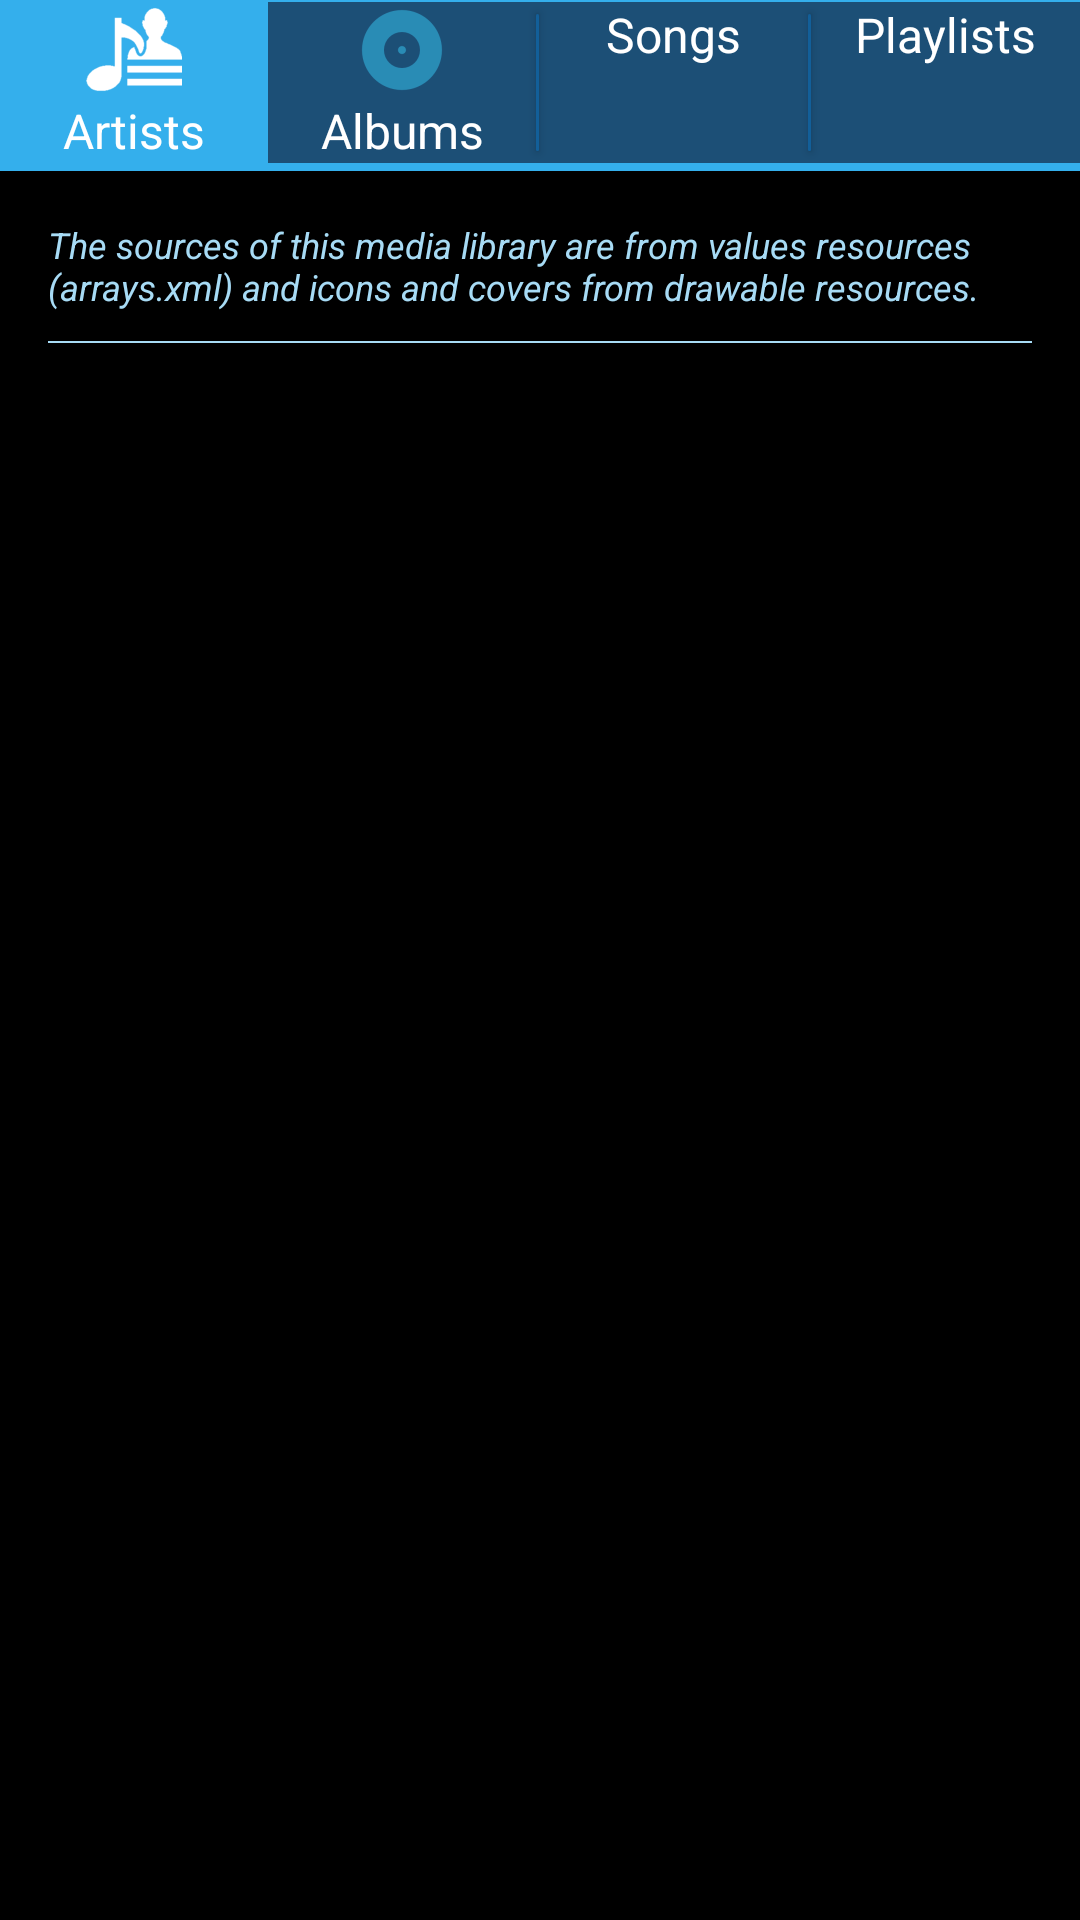

Write the Android layout XML for this screen, with the resource values it uses.
<!-- AndroidManifest.xml: application theme AppTheme -->
<!-- res/layout/activity_albums.xml -->
<?xml version="1.0" encoding="utf-8"?>
<LinearLayout xmlns:android="http://schemas.android.com/apk/res/android"
    xmlns:tools="http://schemas.android.com/tools"
    android:id="@+id/root"
    style="@style/activityLayoutStyle"
    tools:context="com.example.android.mymusicalplayer.Albums">

    <include
        android:id="@+id/tab_bar"
        layout="@layout/tab_bar" />

    <include
        android:id="@+id/info_about_activity"
        layout="@layout/info_about_activity" />

    <ScrollView style="@style/scrollStyle">

        <LinearLayout
            android:id="@+id/rowLayout"
            style="@style/layoutStyle">

        </LinearLayout>

    </ScrollView>

</LinearLayout>
<!-- res/layout/tab_bar.xml (included above) -->
<?xml version="1.0" encoding="utf-8"?>
<LinearLayout xmlns:android="http://schemas.android.com/apk/res/android"
    android:layout_width="match_parent"
    android:layout_height="wrap_content"
    android:background="@color/colorPrimaryDark"
    android:orientation="vertical">

    <View
        android:layout_width="match_parent"
        android:layout_height="0.7dp"
        android:background="@color/colorAccent" />

    <LinearLayout
        android:layout_width="match_parent"
        android:layout_height="wrap_content"
        android:orientation="horizontal">

        <LinearLayout
            android:id="@+id/artists_tab"
            style="@style/layoutTabBar"
            android:background="@color/colorAccent">

            <ImageView
                android:id="@+id/artists_icon"
                android:layout_width="match_parent"
                android:layout_height="wrap_content"
                android:src="@drawable/ic_artists_selected" />

            <TextView
                style="@style/tabBarText"
                android:text="@string/artists" />
        </LinearLayout>

        <LinearLayout
            android:id="@+id/albums_tab"
            style="@style/layoutTabBar">

            <ImageView
                android:id="@+id/albums_icon"
                android:layout_width="match_parent"
                android:layout_height="wrap_content"
                android:src="@drawable/ic_album" />

            <TextView
                style="@style/tabBarText"
                android:text="@string/albums" />
        </LinearLayout>

        <View style="@style/viewVertical" />

        <LinearLayout
            android:id="@+id/songs_tab"
            style="@style/layoutTabBar">

            <ImageView
                android:id="@+id/songs_icon"
                android:layout_width="match_parent"
                android:layout_height="wrap_content"
                android:src="@drawable/ic_songs" />

            <TextView
                style="@style/tabBarText"
                android:text="@string/songs" />
        </LinearLayout>

        <View style="@style/viewVertical" />

        <LinearLayout
            android:id="@+id/playlists_tab"
            style="@style/layoutTabBar">

            <ImageView
                android:id="@+id/playlists_icon"
                android:layout_width="match_parent"
                android:layout_height="wrap_content"
                android:src="@drawable/ic_playlist" />

            <TextView
                style="@style/tabBarText"
                android:text="@string/playLists" />
        </LinearLayout>

    </LinearLayout>

    <View
        android:layout_width="match_parent"
        android:layout_height="2.5dp"
        android:background="@color/colorAccent" />

</LinearLayout>
<!-- res/layout/info_about_activity.xml (included above) -->
<?xml version="1.0" encoding="utf-8"?>
<LinearLayout xmlns:android="http://schemas.android.com/apk/res/android"
    style="@style/layoutStyle">

    <TextView
        android:id="@+id/activity_info_description"
        style="@style/headerSecondary"
        android:textColor="@color/colorTextTernary" />

    <TextView
        style="@style/headerSecondary"
        android:text="@string/activity_sources"
        android:textColor="@color/colorTextTernary"
        android:textStyle="italic" />

    <View
        android:layout_width="match_parent"
        android:layout_height="0.7dp"
        android:layout_marginTop="@dimen/row_margin"
        android:background="@color/colorTextTernary" />

</LinearLayout>
<!-- resources referenced by this layout -->
<resources>
  <color name="colorAccent">#34afec</color>
  <color name="colorPrimaryDark">#1c4f76</color>
  <color name="colorTextTernary">#a7dbf5</color>
  <dimen name="row_margin">10dp</dimen>
  <string name="activity_sources"> The sources of this media library are from values resources (arrays.xml)
          and icons and covers from drawable resources.
      </string>
  <string name="albums">Albums</string>
  <string name="artists">Artists</string>
  <string name="playLists">Playlists</string>
  <string name="songs">Songs</string>
  <style name="activityLayoutStyle">
          <item name="android:layout_width">match_parent</item>
          <item name="android:layout_height">match_parent</item>
          <item name="android:orientation">vertical</item>
          <item name="android:background">@color/windowBackground</item>
  
      </style>
  <style name="headerSecondary">
          <item name="android:layout_width">wrap_content</item>
          <item name="android:layout_height">wrap_content</item>
          <item name="android:textColor">@color/colorAccent</item>
          <item name="android:textStyle">bold</item>
          <item name="android:textSize">@dimen/text_size_small</item>
      </style>
  <style name="layoutTabBar">
          <item name="android:layout_width">0dp</item>
          <item name="android:layout_height">wrap_content</item>
          <item name="android:layout_weight">1</item>
          <item name="android:background">@color/colorPrimaryDark</item>
          <item name="android:orientation">vertical</item>
      </style>
  <style name="scrollStyle">
          <item name="android:layout_width">match_parent</item>
          <item name="android:layout_height">wrap_content</item>
          <item name="android:fillViewport">true</item>
          <item name="android:scrollbarStyle">outsideOverlay</item>
          <item name="android:scrollbars">vertical</item>
      </style>
  <style name="tabBarText">
          <item name="android:layout_width">match_parent</item>
          <item name="android:layout_height">wrap_content</item>
          <item name="android:gravity">center</item>
          <item name="android:textColor">@color/colorTextPrimary</item>
          <item name="android:textSize">@dimen/text_size_large</item>
      </style>
  <style name="viewVertical">
          <item name="android:layout_width">1dp</item>
          <item name="android:layout_height">match_parent</item>
          <item name="android:layout_marginBottom">@dimen/viewMargin</item>
          <item name="android:layout_marginTop">@dimen/viewMargin</item>
          <item name="android:background">@drawable/elevation_shape</item>
          <item name="android:elevation">2dp</item>
      </style>
  <style name="AppTheme" parent="Theme.AppCompat.Light.DialogWhenLarge">
          
          <item name="colorPrimary">@color/colorPrimary</item>
          <item name="colorPrimaryDark">@color/colorPrimaryDark</item>
          <item name="colorAccent">@color/colorAccent</item>
      </style>
  <color name="windowBackground">#000000</color>
  <dimen name="text_size_small">12sp</dimen>
  <dimen name="activity_horizontal_margin">16dp</dimen>
  <color name="colorTextPrimary">#FFFFFF</color>
  <dimen name="text_size_large">16sp</dimen>
  <dimen name="viewMargin">4dp</dimen>
  <!-- drawable elevation_shape (drawable) -->
  <?xml version="1.0" encoding="utf-8"?>
  <shape xmlns:android="http://schemas.android.com/apk/res/android"
      android:shape="rectangle">
      <solid android:color="@color/colorSecondaryLight" />
      <corners android:radius="5dp" />
  </shape>
  <color name="colorPrimary">#0f84da</color>
  <color name="colorSecondaryLight">#125f99</color>
</resources>
